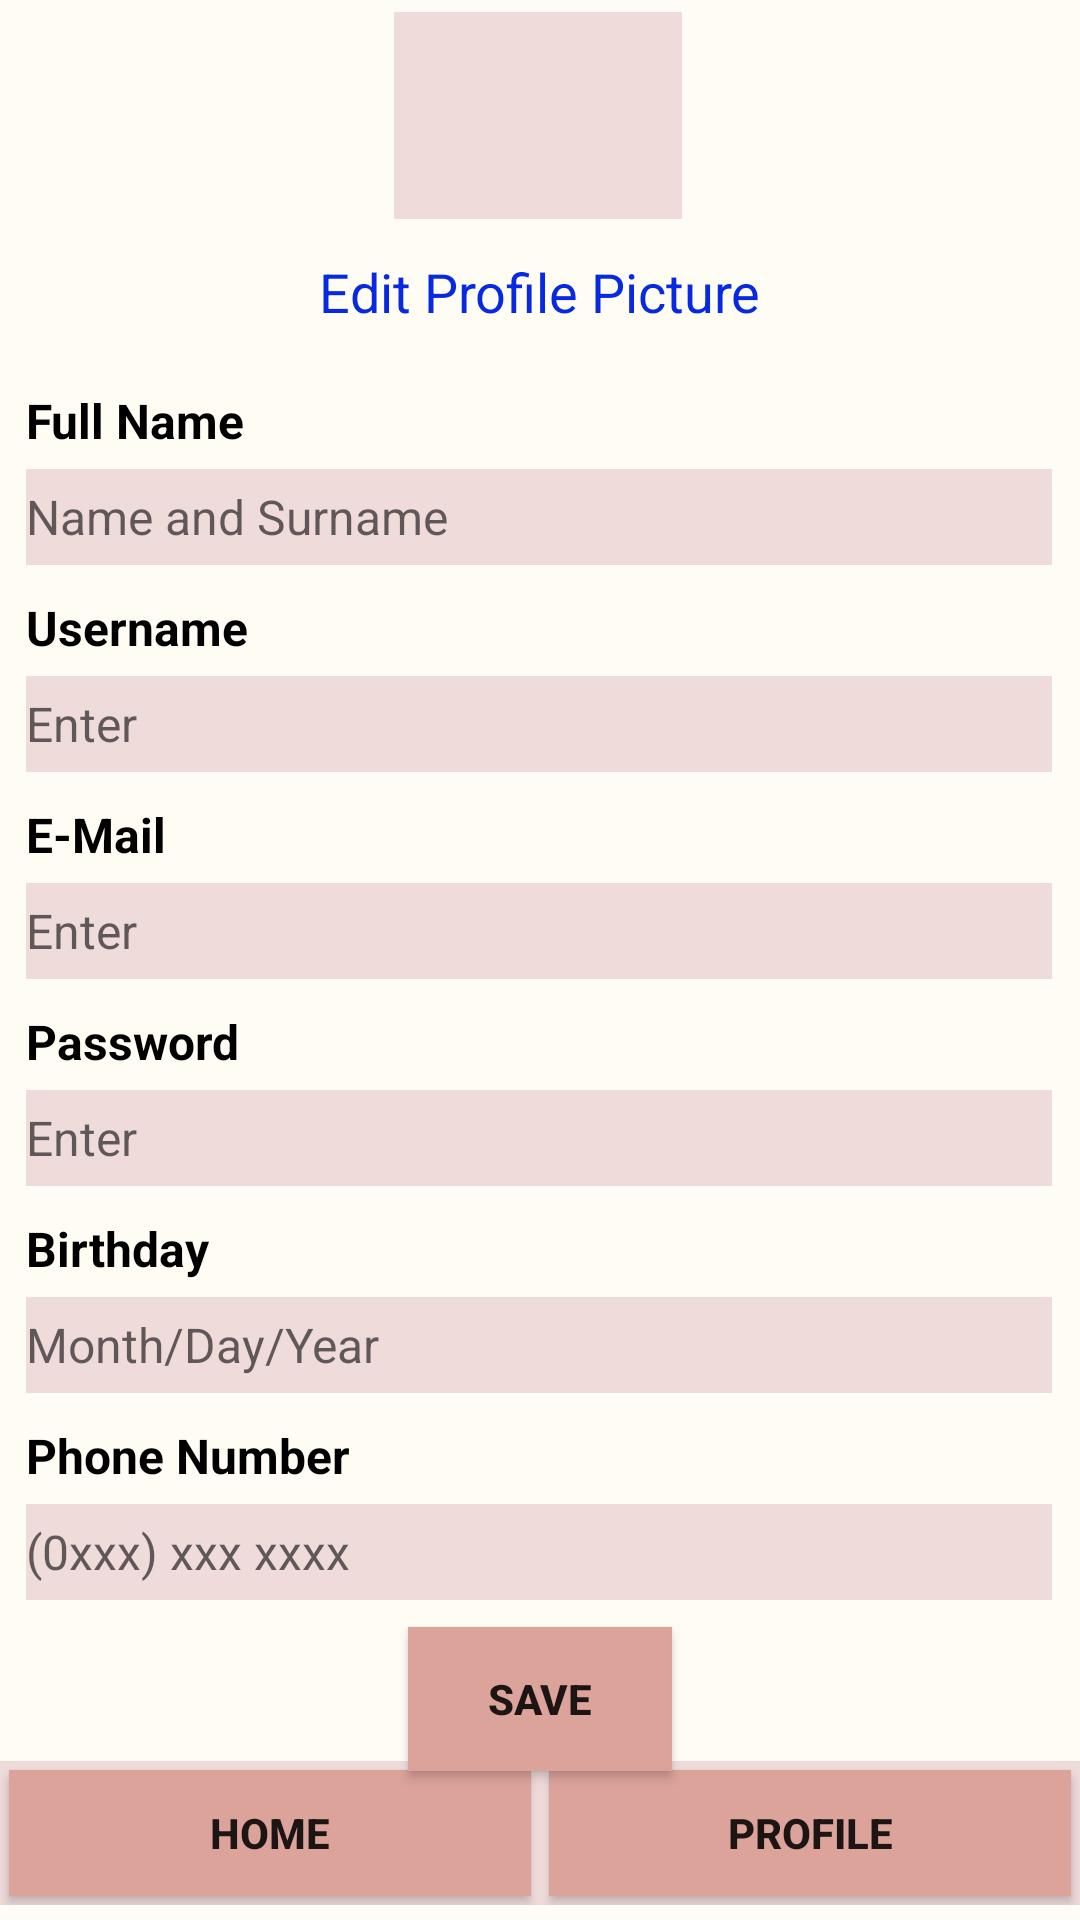

Reconstruct the res/layout file that produces this screen, plus the resources it refers to.
<!-- AndroidManifest.xml: application theme Theme.FitNIT -->
<!-- res/layout/activity_profile.xml -->
<?xml version="1.0" encoding="utf-8"?>
<androidx.constraintlayout.widget.ConstraintLayout xmlns:android="http://schemas.android.com/apk/res/android"
    xmlns:app="http://schemas.android.com/apk/res-auto"
    xmlns:tools="http://schemas.android.com/tools"
    android:layout_width="match_parent"
    android:layout_height="match_parent"
    android:background="#FEFCF3"
    tools:context=".ProfileActivity">


    <ImageView
        android:id="@+id/profileImage"
        android:layout_width="96dp"
        android:layout_height="69dp"
        android:layout_marginTop="4dp"
        android:background="#F0DBDB"
        app:layout_constraintEnd_toEndOf="parent"
        app:layout_constraintHorizontal_bias="0.498"
        app:layout_constraintStart_toStartOf="parent"
        app:layout_constraintTop_toTopOf="parent"
        app:srcCompat="@drawable/user" />

    <TextView
        android:id="@+id/profilePictureSetting"
        android:layout_width="wrap_content"
        android:layout_height="wrap_content"
        android:layout_marginTop="12dp"
        android:onClick="selectImage"
        android:text="Edit Profile Picture"
        android:textColor="#0729E4"
        android:textSize="18sp"
        app:layout_constraintEnd_toEndOf="parent"
        app:layout_constraintStart_toStartOf="parent"
        app:layout_constraintTop_toBottomOf="@+id/profileImage" />


    <LinearLayout
        android:id="@+id/linearLayout"
        android:layout_width="342dp"
        android:layout_height="416dp"
        android:layout_marginTop="20dp"
        android:orientation="vertical"
        app:layout_constraintEnd_toEndOf="parent"
        app:layout_constraintHorizontal_bias="0.49"
        app:layout_constraintStart_toStartOf="parent"
        app:layout_constraintTop_toBottomOf="@+id/profilePictureSetting">

        <TextView
            android:id="@+id/question1"
            android:layout_width="match_parent"
            android:layout_height="wrap_content"
            android:layout_gravity="center"
            android:minHeight="27dp"
            android:text="Full Name"
            android:textColor="#000000"
            android:textSize="16sp"
            android:textStyle="bold" />

        <EditText
            android:id="@+id/answer1"
            android:layout_width="match_parent"
            android:layout_height="wrap_content"
            android:background="#F0DBDB"
            android:ems="10"
            android:hint="Name and Surname"
            android:inputType="textPersonName"
            android:minHeight="32dp"
            android:textSize="16sp" />

        <TextView
            android:id="@+id/question2"
            android:layout_width="match_parent"
            android:layout_height="wrap_content"
            android:layout_marginTop="10dp"
            android:minHeight="27dp"
            android:text="Username"
            android:textColor="#000000"
            android:textSize="16sp"
            android:textStyle="bold" />

        <EditText
            android:id="@+id/answer2"
            android:layout_width="match_parent"
            android:layout_height="wrap_content"
            android:background="#F0DBDB"
            android:ems="10"
            android:hint="Enter "
            android:inputType="textPersonName"
            android:minHeight="32dp"
            android:textSize="16sp" />

        <TextView
            android:id="@+id/question3"
            android:layout_width="match_parent"
            android:layout_height="wrap_content"
            android:layout_marginTop="10dp"
            android:minHeight="27dp"
            android:text="E-Mail"
            android:textColor="#000000"
            android:textSize="16sp"
            android:textStyle="bold" />

        <EditText
            android:id="@+id/answer3"
            android:layout_width="match_parent"
            android:layout_height="wrap_content"
            android:background="#F0DBDB"
            android:ems="10"
            android:hint="Enter"
            android:inputType="textEmailAddress"
            android:minHeight="32dp"
            android:textSize="16sp" />

        <TextView
            android:id="@+id/question4"
            android:layout_width="match_parent"
            android:layout_height="wrap_content"
            android:layout_marginTop="10dp"
            android:minHeight="27dp"
            android:text="Password"
            android:textColor="#000000"
            android:textSize="16sp"
            android:textStyle="bold" />


        <EditText
            android:id="@+id/answer4"
            android:layout_width="match_parent"
            android:layout_height="wrap_content"
            android:background="#F0DBDB"
            android:ems="10"
            android:hint="Enter"
            android:inputType="textPassword"
            android:minHeight="32dp"
            android:textSize="16sp" />

        <TextView
            android:id="@+id/question5"
            android:layout_width="match_parent"
            android:layout_height="wrap_content"
            android:layout_marginTop="10dp"
            android:minHeight="27dp"
            android:text="Birthday"
            android:textColor="#000000"
            android:textSize="16sp"
            android:textStyle="bold" />

        <EditText
            android:id="@+id/getBirthDayProfile"
            android:layout_width="match_parent"
            android:layout_height="wrap_content"
            android:background="#F0DBDB"
            android:ems="10"
            android:hint="Month/Day/Year"
            android:inputType="date"
            android:minHeight="32dp"
            android:textSize="16sp" />

        <TextView
            android:id="@+id/textPhoneProfile"
            android:layout_width="match_parent"
            android:layout_height="wrap_content"
            android:layout_marginTop="10dp"
            android:minHeight="27dp"
            android:text="Phone Number"
            android:textColor="#000000"
            android:textSize="16sp"
            android:textStyle="bold" />

        <EditText
            android:id="@+id/getPhoneProfile"
            android:layout_width="match_parent"
            android:layout_height="wrap_content"
            android:background="#F0DBDB"
            android:ems="10"
            android:hint="(0xxx) xxx xxxx"
            android:inputType="phone"
            android:minHeight="32dp"
            android:textSize="16sp" />


    </LinearLayout>

    <LinearLayout
        android:id="@+id/linearLayout2"
        android:layout_width="0dp"
        android:layout_height="48dp"
        android:layout_marginBottom="5dp"
        android:background="#F0DBDB"
        android:orientation="horizontal"

        app:layout_constraintBottom_toBottomOf="parent"
        app:layout_constraintEnd_toEndOf="parent"
        app:layout_constraintStart_toStartOf="parent">

        <Button
            android:id="@+id/homeButton"
            android:layout_width="match_parent"
            android:layout_height="wrap_content"
            android:layout_margin="3dp"
            android:layout_weight="1"
            android:background="#DBA39A"
            android:onClick="toHome"
            android:text="home"
            android:textStyle="bold" />

        <Button
            android:id="@+id/profileButton"
            android:layout_width="match_parent"
            android:layout_height="wrap_content"
            android:layout_margin="3dp"
            android:layout_weight="1"
            android:background="#DBA39A"
            android:text="Profile"
            android:textStyle="bold" />
    </LinearLayout>

    <Button
        android:id="@+id/save"
        android:layout_width="wrap_content"
        android:layout_height="wrap_content"
        android:background="#DBA39A"
        android:onClick="save"
        android:text="SAVE"
        android:textStyle="bold"
        app:layout_constraintBottom_toTopOf="@+id/linearLayout2"
        app:layout_constraintEnd_toEndOf="parent"
        app:layout_constraintStart_toStartOf="parent"
        app:layout_constraintTop_toBottomOf="@+id/linearLayout" />


</androidx.constraintlayout.widget.ConstraintLayout>
<!-- resources referenced by this layout -->
<resources>
  <style name="Theme.FitNIT" parent="Theme.AppCompat.Light.DarkActionBar">
          
          <item name="colorPrimary">@color/purple_500</item>
          <item name="colorPrimaryDark">@color/purple_700</item>
          <item name="colorAccent">@color/teal_200</item>
          
      </style>
  <!-- not gathered from this repository: default colours our renderer supplied (Android Studio template values) -->
  <color name="purple_500">#FF6200EE</color>
  <color name="purple_700">#FF3700B3</color>
  <color name="teal_200">#FF03DAC5</color>
</resources>
